Dataset: deep_learn (GitHub, jsnagai/Automated-Stomata-Classification-and-Detection-in-Microscope-Images-of-Maize-Cultivars). Classes: erro, stoma.

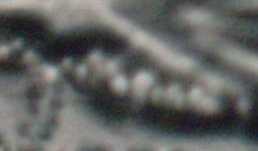
Label: erro

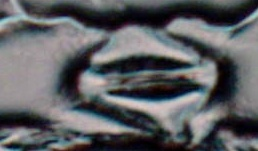
Label: stoma

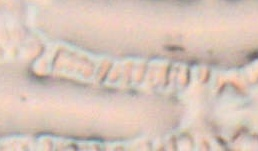
Label: erro

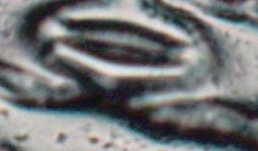
Label: stoma

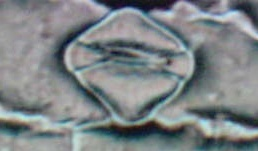
Label: stoma

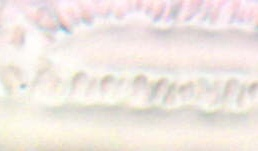
Label: erro
